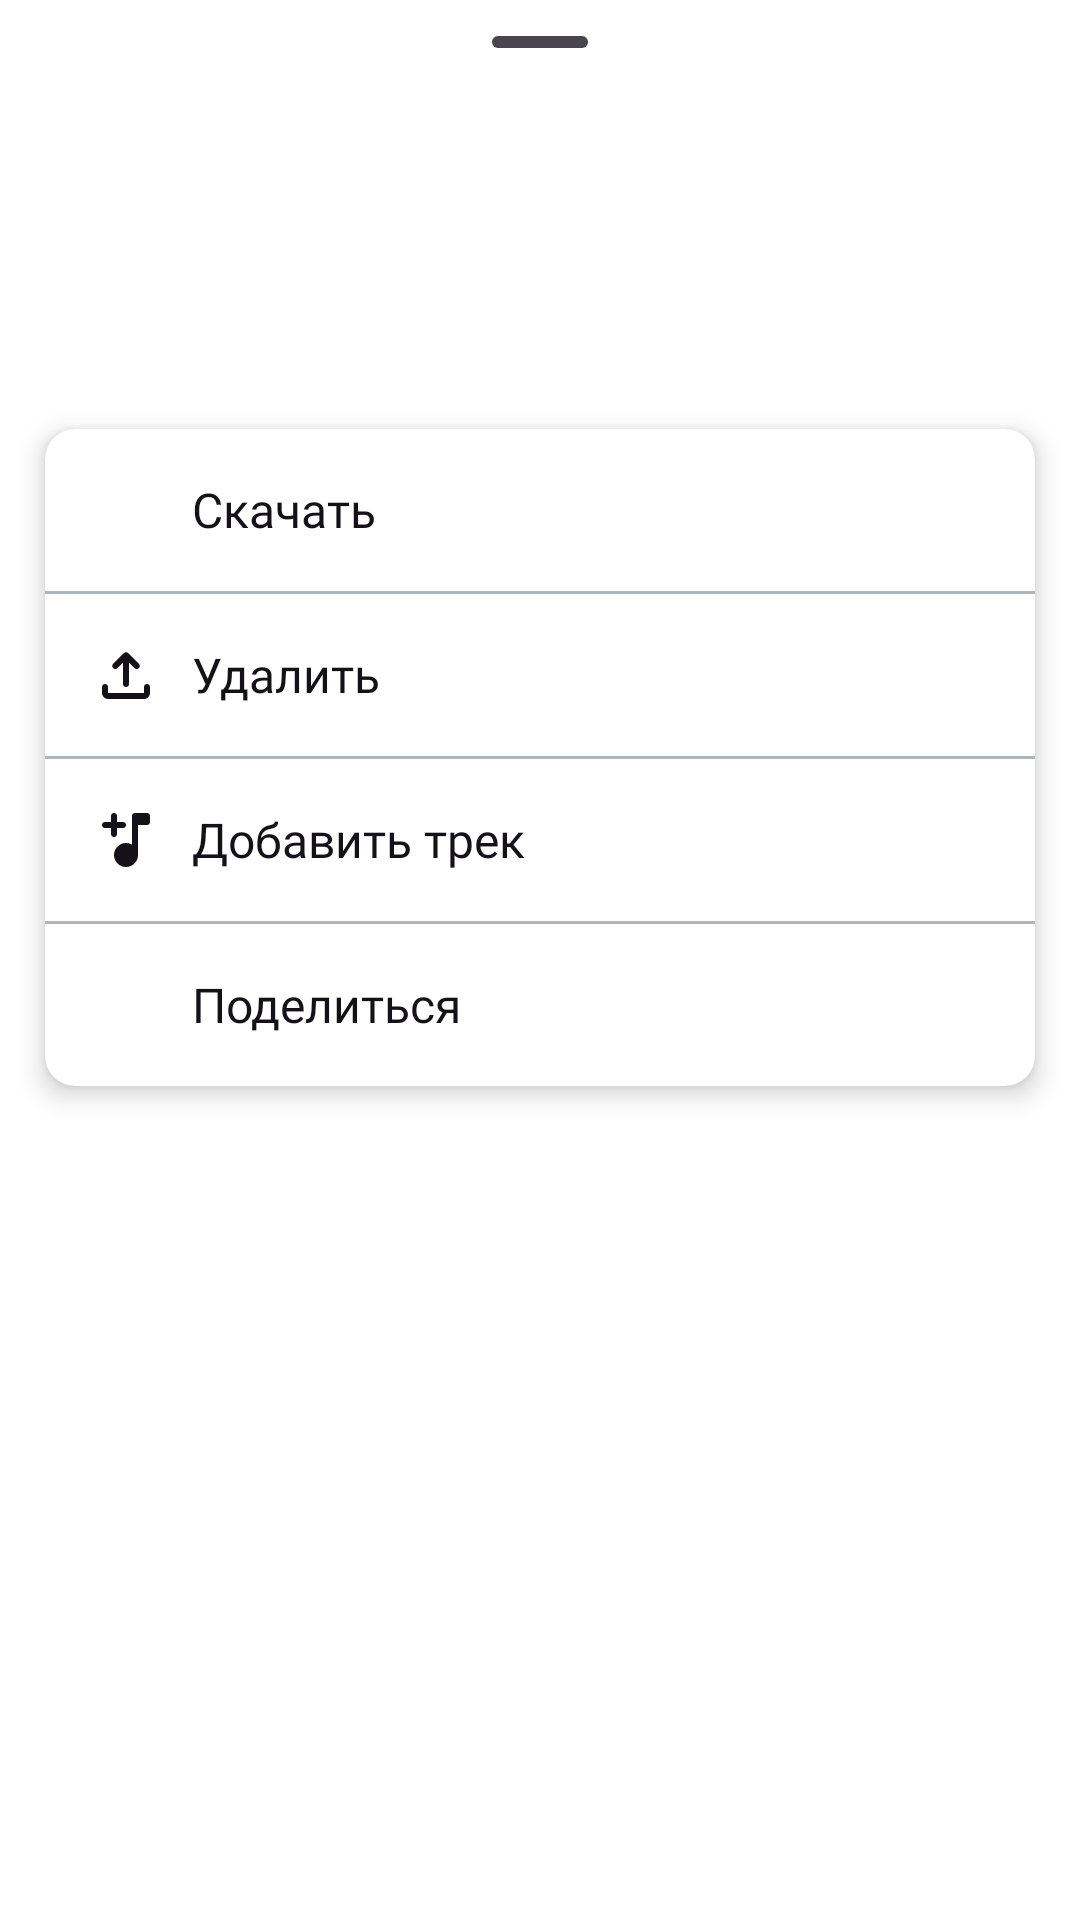

The Android layout XML behind this screen, and the referenced resources:
<!-- AndroidManifest.xml: application theme Theme.MusicApp -->
<!-- res/layout/bottom_sheet_playlist_favorite_settings.xml -->
<?xml version="1.0" encoding="utf-8"?>
<androidx.constraintlayout.widget.ConstraintLayout
    xmlns:android="http://schemas.android.com/apk/res/android"
    xmlns:app="http://schemas.android.com/apk/res-auto"
    android:layout_width="match_parent"
    android:layout_height="match_parent"
    xmlns:tools="http://schemas.android.com/tools"
    tools:context=".presentation.bottomSheetMusic.MusicBottomSheet">

    <com.google.android.material.bottomsheet.BottomSheetDragHandleView
        android:id="@+id/bottom_sheet_drag"
        android:layout_width="match_parent"
        android:layout_height="wrap_content"
        app:layout_constraintTop_toTopOf="parent"/>

    <com.google.android.material.imageview.ShapeableImageView
        android:id="@+id/image_view"
        android:layout_width="70dp"
        android:layout_height="70dp"
        android:layout_marginStart="15dp"
        android:scaleType="centerCrop"
        app:shapeAppearance="@style/ImageCornerRadius8dp"
        app:layout_constraintStart_toStartOf="parent"
        app:layout_constraintTop_toBottomOf="@+id/bottom_sheet_drag" />

    <LinearLayout
        android:id="@+id/music_layout"
        android:layout_width="0dp"
        android:layout_height="wrap_content"
        android:orientation="vertical"
        android:layout_marginStart="10dp"
        app:layout_constraintBottom_toBottomOf="@+id/image_view"
        app:layout_constraintStart_toEndOf="@+id/image_view"
        app:layout_constraintTop_toTopOf="@+id/image_view">

        <TextView
            android:id="@+id/playlist_text_view"
            style="@style/TextColorOnSurface"
            android:layout_width="match_parent"
            android:layout_height="wrap_content"
            android:ellipsize="marquee"
            android:fontFamily="@font/roboto_bold"
            android:marqueeRepeatLimit="marquee_forever"
            android:scrollHorizontally="true"
            android:singleLine="true"
            android:textSize="17sp"
            tools:text="Название плейлиста"/>

        <TextView
            android:id="@+id/count_text_view"
            android:layout_width="match_parent"
            android:layout_height="wrap_content"
            android:ellipsize="marquee"
            android:fontFamily="@font/roboto_medium"
            android:scrollHorizontally="true"
            android:singleLine="true"
            android:textSize="15sp"
            tools:text="42 трека"/>
    </LinearLayout>

    <androidx.core.widget.NestedScrollView
        android:id="@+id/scrollView2"
        android:layout_width="match_parent"
        android:layout_height="wrap_content"
        android:layout_marginTop="10dp"
        app:layout_constraintTop_toBottomOf="@id/image_view">

        <LinearLayout
            android:layout_width="match_parent"
            android:layout_height="wrap_content"
            android:paddingBottom="25dp"
            android:orientation="vertical">

            <com.google.android.material.card.MaterialCardView
                android:layout_width="match_parent"
                android:layout_height="match_parent"
                android:layout_margin="15dp"
                style="@style/MaterialCard">

                <LinearLayout
                    android:layout_width="match_parent"
                    android:layout_height="match_parent"
                    android:orientation="vertical">

                    <LinearLayout
                        android:id="@+id/download_layout"
                        android:layout_width="match_parent"
                        android:layout_height="wrap_content"
                        android:gravity="center_vertical"
                        android:foreground="?attr/selectableItemBackground"
                        android:padding="15dp">

                        <com.google.android.material.imageview.ShapeableImageView
                            android:id="@+id/icon_favorite"
                            android:layout_width="24dp"
                            android:layout_height="24dp"
                            style="@style/IconBottomSheetColor"
                            app:srcCompat="@drawable/ic_download" />

                        <TextView
                            android:layout_width="wrap_content"
                            android:layout_height="wrap_content"
                            style="@style/TextColorOnSurface"
                            android:layout_marginStart="10dp"
                            android:fontFamily="@font/roboto_medium"
                            android:text="@string/download_text"
                            android:textSize="16sp" />
                    </LinearLayout>

                    <View
                        android:layout_width="match_parent"
                        android:layout_height="1dp"
                        style="@style/ColorLine"/>

                    <LinearLayout
                        android:id="@+id/delete_layout"
                        android:layout_width="match_parent"
                        android:layout_height="wrap_content"
                        android:gravity="center_vertical"
                        android:foreground="?attr/selectableItemBackground"
                        android:padding="15dp">

                        <com.google.android.material.imageview.ShapeableImageView
                            android:layout_width="24dp"
                            android:layout_height="24dp"
                            style="@style/IconBottomSheetColor"
                            app:srcCompat="@drawable/ic_upload" />

                        <TextView
                            android:layout_width="wrap_content"
                            android:layout_height="wrap_content"
                            style="@style/TextColorOnSurface"
                            android:layout_marginStart="10dp"
                            android:fontFamily="@font/roboto_medium"
                            android:text="@string/delete_text"
                            android:textSize="16sp" />
                    </LinearLayout>

                    <View
                        android:layout_width="match_parent"
                        android:layout_height="1dp"
                        style="@style/ColorLine" />

                    <LinearLayout
                        android:id="@+id/add_music_layout"
                        android:layout_width="match_parent"
                        android:layout_height="wrap_content"
                        android:gravity="center_vertical"
                        android:foreground="?attr/selectableItemBackground"
                        android:padding="15dp">

                        <com.google.android.material.imageview.ShapeableImageView
                            android:id="@+id/icon_add_in_playlist"
                            android:layout_width="24dp"
                            android:layout_height="24dp"
                            style="@style/IconBottomSheetColor"
                            app:srcCompat="@drawable/ic_add_note" />

                        <TextView
                            android:layout_width="wrap_content"
                            android:layout_height="wrap_content"
                            style="@style/TextColorOnSurface"
                            android:layout_marginStart="10dp"
                            android:fontFamily="@font/roboto_medium"
                            android:text="@string/add_music_text"
                            android:textSize="16sp" />
                    </LinearLayout>

                    <View
                        android:layout_width="match_parent"
                        android:layout_height="1dp"
                        style="@style/ColorLine" />

                    <LinearLayout
                        android:id="@+id/share_playlist_layout"
                        android:layout_width="match_parent"
                        android:layout_height="wrap_content"
                        android:gravity="center_vertical"
                        android:foreground="?attr/selectableItemBackground"
                        android:padding="15dp">

                        <com.google.android.material.imageview.ShapeableImageView
                            android:id="@+id/icon_share_playlis"
                            android:layout_width="24dp"
                            android:layout_height="24dp"
                            style="@style/IconBottomSheetColor"
                            app:srcCompat="@drawable/ic_share_treangle" />

                        <TextView
                            android:layout_width="wrap_content"
                            android:layout_height="wrap_content"
                            style="@style/TextColorOnSurface"
                            android:layout_marginStart="10dp"
                            android:fontFamily="@font/roboto_medium"
                            android:text="@string/share_text"
                            android:textSize="16sp" />
                    </LinearLayout>
                </LinearLayout>
            </com.google.android.material.card.MaterialCardView>
        </LinearLayout>
    </androidx.core.widget.NestedScrollView>
</androidx.constraintlayout.widget.ConstraintLayout>
<!-- resources referenced by this layout -->
<resources>
  <!-- drawable ic_add_note (drawable) -->
  <vector xmlns:android="http://schemas.android.com/apk/res/android"
      android:width="24dp"
      android:height="24dp"
      android:viewportWidth="960"
      android:viewportHeight="960">
    <path
        android:pathData="M480,840q-66,0 -113,-47t-47,-113q0,-66 47,-113t113,-47q23,0 42.5,5.5T560,542v-382q0,-17 11.5,-28.5T600,120h160q17,0 28.5,11.5T800,160v80q0,17 -11.5,28.5T760,280L640,280v400q0,66 -47,113t-113,47ZM280,320h-80q-17,0 -28.5,-11.5T160,280q0,-17 11.5,-28.5T200,240h80v-80q0,-17 11.5,-28.5T320,120q17,0 28.5,11.5T360,160v80h80q17,0 28.5,11.5T480,280q0,17 -11.5,28.5T440,320h-80v80q0,17 -11.5,28.5T320,440q-17,0 -28.5,-11.5T280,400v-80Z"
        android:fillColor="#e8eaed"/>
  </vector>
  <!-- drawable ic_upload (drawable) -->
  <vector xmlns:android="http://schemas.android.com/apk/res/android"
      android:width="24dp"
      android:height="24dp"
      android:viewportWidth="960"
      android:viewportHeight="960">
    <path
        android:pathData="M240,800q-33,0 -56.5,-23.5T160,720v-80q0,-17 11.5,-28.5T200,600q17,0 28.5,11.5T240,640v80h480v-80q0,-17 11.5,-28.5T760,600q17,0 28.5,11.5T800,640v80q0,33 -23.5,56.5T720,800L240,800ZM440,314 L365,389q-12,12 -28.5,11.5T308,388q-11,-12 -11.5,-28t11.5,-28l144,-144q6,-6 13,-8.5t15,-2.5q8,0 15,2.5t13,8.5l144,144q12,12 11.5,28T652,388q-12,12 -28.5,12.5T595,389l-75,-75v286q0,17 -11.5,28.5T480,640q-17,0 -28.5,-11.5T440,600v-286Z"
        android:fillColor="#e8eaed"/>
  </vector>
  <string name="add_music_text">"Добавить трек"</string>
  <string name="delete_text">"Удалить"</string>
  <string name="download_text">"Скачать"</string>
  <string name="share_text">"Поделиться"</string>
  <style name="ColorLine">
          <item name="android:background">@color/gray</item>
      </style>
  <style name="IconBottomSheetColor">
          <item name="android:tint">@color/on_background</item>
      </style>
  <style name="ImageCornerRadius8dp">
          <item name="cornerSizeTopLeft">8dp</item>
          <item name="cornerSizeTopRight">8dp</item>
          <item name="cornerSizeBottomLeft">8dp</item>
          <item name="cornerSizeBottomRight">8dp</item>
      </style>
  <style name="MaterialCard" parent="Widget.Material3.CardView.Filled">
          <item name="cardElevation">5dp</item>
          <item name="cardBackgroundColor">@color/white</item>
          <item name="cardCornerRadius">10dp</item>
          <item name="strokeColor">@color/purple</item>
      </style>
  <style name="TextColorOnSurface">
          <item name="android:textColor">@color/on_background</item>
      </style>
  <style name="Theme.MusicApp" parent="Theme.Material3.Light.NoActionBar">
          
          <item name="colorPrimary">@color/purple</item>
          <item name="colorPrimaryVariant">@color/purple</item>
          <item name="colorOnPrimary">@color/white</item>
          
          <item name="colorOnSecondary">@color/black</item>
          
          <item name="android:statusBarColor">@color/background_color</item>
          <item name="android:windowLightStatusBar">true</item>
          <item name="normalColor">@color/background_color</item>
          <item name="normalColorBlue">@color/purple</item>
          
          <item name="android:windowBackground">@color/white</item>
          
          <item name="colorSurfaceContainer">@color/surface_container</item>
          
          <item name="colorSurfaceContainerHigh">@color/surface_container</item>
          
          <item name="colorSurfaceContainerLow">@color/surface_container</item>
  
      </style>
  <color name="gray">#adb5bd</color>
  <color name="on_background">#141118</color>
  <color name="white">#FFFFFFFF</color>
  <color name="purple">#2a5ed8</color>
  <color name="black">#FF000000</color>
  <color name="background_color">#fef7ff</color>
  <color name="surface_container">#efeef4</color>
</resources>
